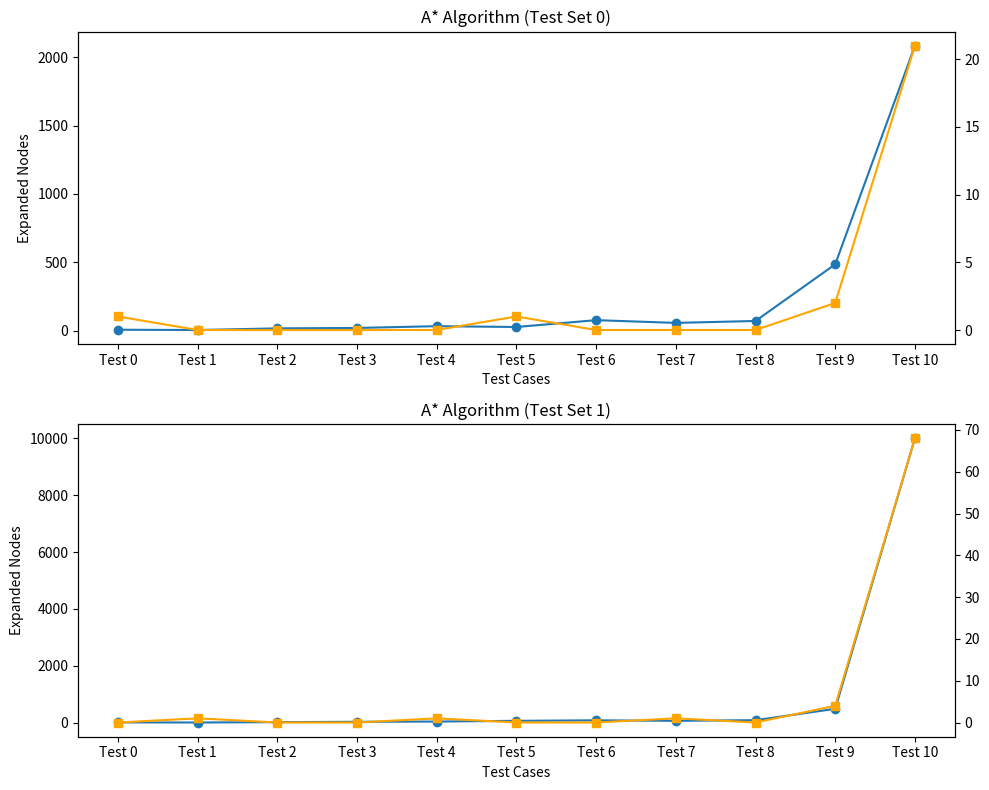

This chart was generated by the following Python code:
import matplotlib.pyplot as plt

# Data for A* algorithm
expanded_nodes_astar = [
    [8, 6, 18, 21, 34, 28, 78, 58, 72, 486, 2083],
    [11, 6, 19, 31, 40, 65, 83, 65, 88, 487, 10001]
]

# Time taken for A* algorithm (milliseconds)
time_taken_astar = [
    [1, 0, 0, 0, 0, 1, 0, 0, 0, 2, 21],
    [0, 1, 0, 0, 1, 0, 0, 1, 0, 4, 68]
]

# Plotting
fig, axes = plt.subplots(2, 1, figsize=(10, 8))
labels = ['Test {}'.format(i) for i in range(11)]

for i in range(2):
    axes[i].plot(labels, expanded_nodes_astar[i],
                 marker='o', label='Expanded Nodes')
    axes[i].set_ylabel('Expanded Nodes')
    axes[i].twinx().plot(labels, time_taken_astar[i], marker='s',
                         color='orange', label='Time Taken (ms)')
    axes[i].set_title('A* Algorithm (Test Set {})'.format(i))
    axes[i].set_xlabel('Test Cases')

fig.tight_layout()
plt.show()
